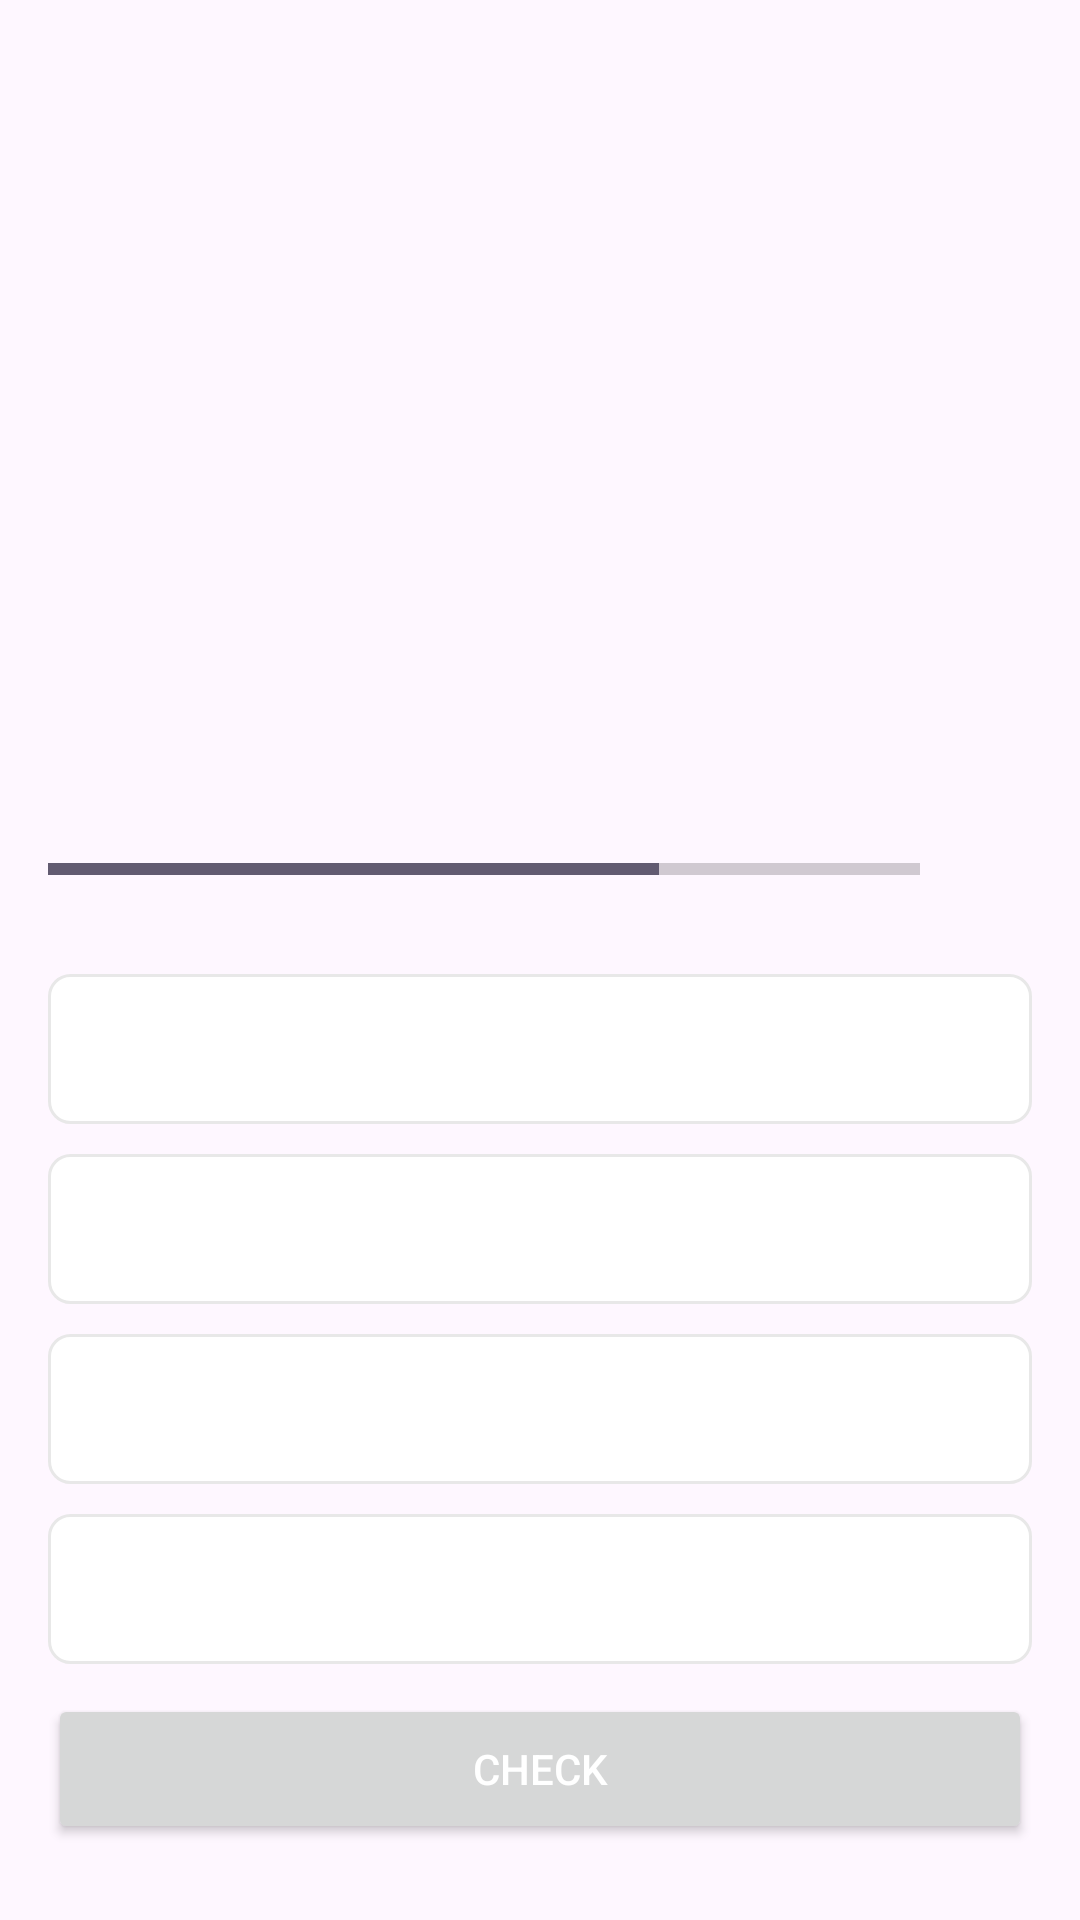

Layout XML and referenced resources for this Android screen:
<!-- AndroidManifest.xml: application theme Theme.QuizAPP -->
<!-- res/layout/activity_questions.xml -->
<?xml version="1.0" encoding="utf-8"?>
<androidx.core.widget.NestedScrollView xmlns:android="http://schemas.android.com/apk/res/android"
    xmlns:app="http://schemas.android.com/apk/res-auto"
    xmlns:tools="http://schemas.android.com/tools"
    android:layout_width="match_parent"
    android:layout_height="match_parent"
    tools:context=".UI.QuestionsActivity">

    <androidx.appcompat.widget.LinearLayoutCompat
        android:layout_width="match_parent"
        android:layout_height="wrap_content"
        android:gravity="top|center"
        android:orientation="vertical"
        android:padding="16dp">

        <TextView
            android:id="@+id/question_text_view"
            android:layout_width="wrap_content"
            android:layout_height="wrap_content"
            android:gravity="center"
            android:textSize="25sp"
            android:textStyle="normal"
            tools:text="What country doest this flag belong to?" />

        <ImageView
            android:id="@+id/image_flag"
            android:layout_width="wrap_content"
            android:layout_height="200dp"
            android:layout_marginTop="15dp"
            android:contentDescription="@string/image_flag"
            tools:src="@drawable/alemania" />

        <androidx.appcompat.widget.LinearLayoutCompat
            android:layout_width="match_parent"
            android:layout_height="wrap_content"
            android:orientation="horizontal"
            android:weightSum="10">

            <ProgressBar
                android:id="@+id/progressBar"
                style="?android:attr/progressBarStyleHorizontal"
                android:layout_width="0dp"
                android:layout_height="wrap_content"
                android:layout_weight="9"
                android:indeterminate="false"
                android:max="10"
                android:minHeight="50dp"
                android:progress="7" />

            <TextView
                android:id="@+id/text_view_progress"
                android:layout_width="0dp"
                android:layout_height="wrap_content"
                android:layout_gravity="center_vertical"
                android:layout_marginStart="5dp"
                android:layout_weight="1"
                android:textSize="15sp"
                tools:text="0/10" />

        </androidx.appcompat.widget.LinearLayoutCompat>

        <TextView
            android:id="@+id/text_view_option_one"
            android:layout_width="match_parent"
            android:layout_height="wrap_content"
            android:layout_marginTop="10dp"
            android:background="@drawable/default_option_border_bg"
            android:gravity="center"
            android:minHeight="50dp"
            android:textColor="@android:color/darker_gray"
            android:textSize="20sp"
            tools:text="Option 1" />

        <TextView
            android:id="@+id/text_view_option_two"
            android:layout_width="match_parent"
            android:layout_height="wrap_content"
            android:layout_marginTop="10dp"
            android:background="@drawable/default_option_border_bg"
            android:gravity="center"
            android:minHeight="50dp"
            android:textColor="@android:color/darker_gray"
            android:textSize="20sp"
            tools:text="Option 2" />

        <TextView
            android:id="@+id/text_view_option_three"
            android:layout_width="match_parent"
            android:layout_height="wrap_content"
            android:layout_marginTop="10dp"
            android:background="@drawable/default_option_border_bg"
            android:gravity="center"
            android:minHeight="50dp"
            android:textColor="@android:color/darker_gray"
            android:textSize="20sp"
            tools:text="Option 3" />

        <TextView
            android:id="@+id/text_view_option_four"
            android:layout_width="match_parent"
            android:layout_height="wrap_content"
            android:layout_marginTop="10dp"
            android:background="@drawable/default_option_border_bg"
            android:gravity="center"
            android:minHeight="50dp"
            android:textColor="@android:color/darker_gray"
            android:textSize="20sp"
            tools:text="Option 4" />

        <Button
            android:id="@+id/btn_check"
            android:layout_width="match_parent"
            android:layout_height="wrap_content"
            android:layout_marginTop="10dp"
            android:minHeight="50dp"
            android:text="@string/check"
            android:textColor="@color/white" />

    </androidx.appcompat.widget.LinearLayoutCompat>

</androidx.core.widget.NestedScrollView>
<!-- resources referenced by this layout -->
<resources>
  <!-- drawable alemania: png bitmap (drawable, 321 bytes) -->
  <!-- drawable default_option_border_bg (drawable) -->
  <?xml version="1.0" encoding="utf-8"?>
  <shape android:shape="rectangle"
      xmlns:android="http://schemas.android.com/apk/res/android">
  
      <stroke
          android:width="1dp"
          android:color="#E8E8E8" />
      <solid android:color="@color/white" />
      <corners android:radius="7dp" />
  
  </shape>
  <string name="check">Check</string>
  <string name="image_flag">Image Flag</string>
  <style name="Theme.QuizAPP" parent="Base.Theme.QuizAPP">
          <item name="windowActionBar">false</item>
          <item name="windowNoTitle">true</item>
          <item name="android:windowFullscreen">true</item>
      </style>
  <style name="Base.Theme.QuizAPP" parent="Theme.Material3.DayNight.NoActionBar">
          
          
      </style>
  <!-- not gathered from this repository: default colours our renderer supplied (Android Studio template values) -->
  <color name="white">#FFFFFFFF</color>
</resources>
